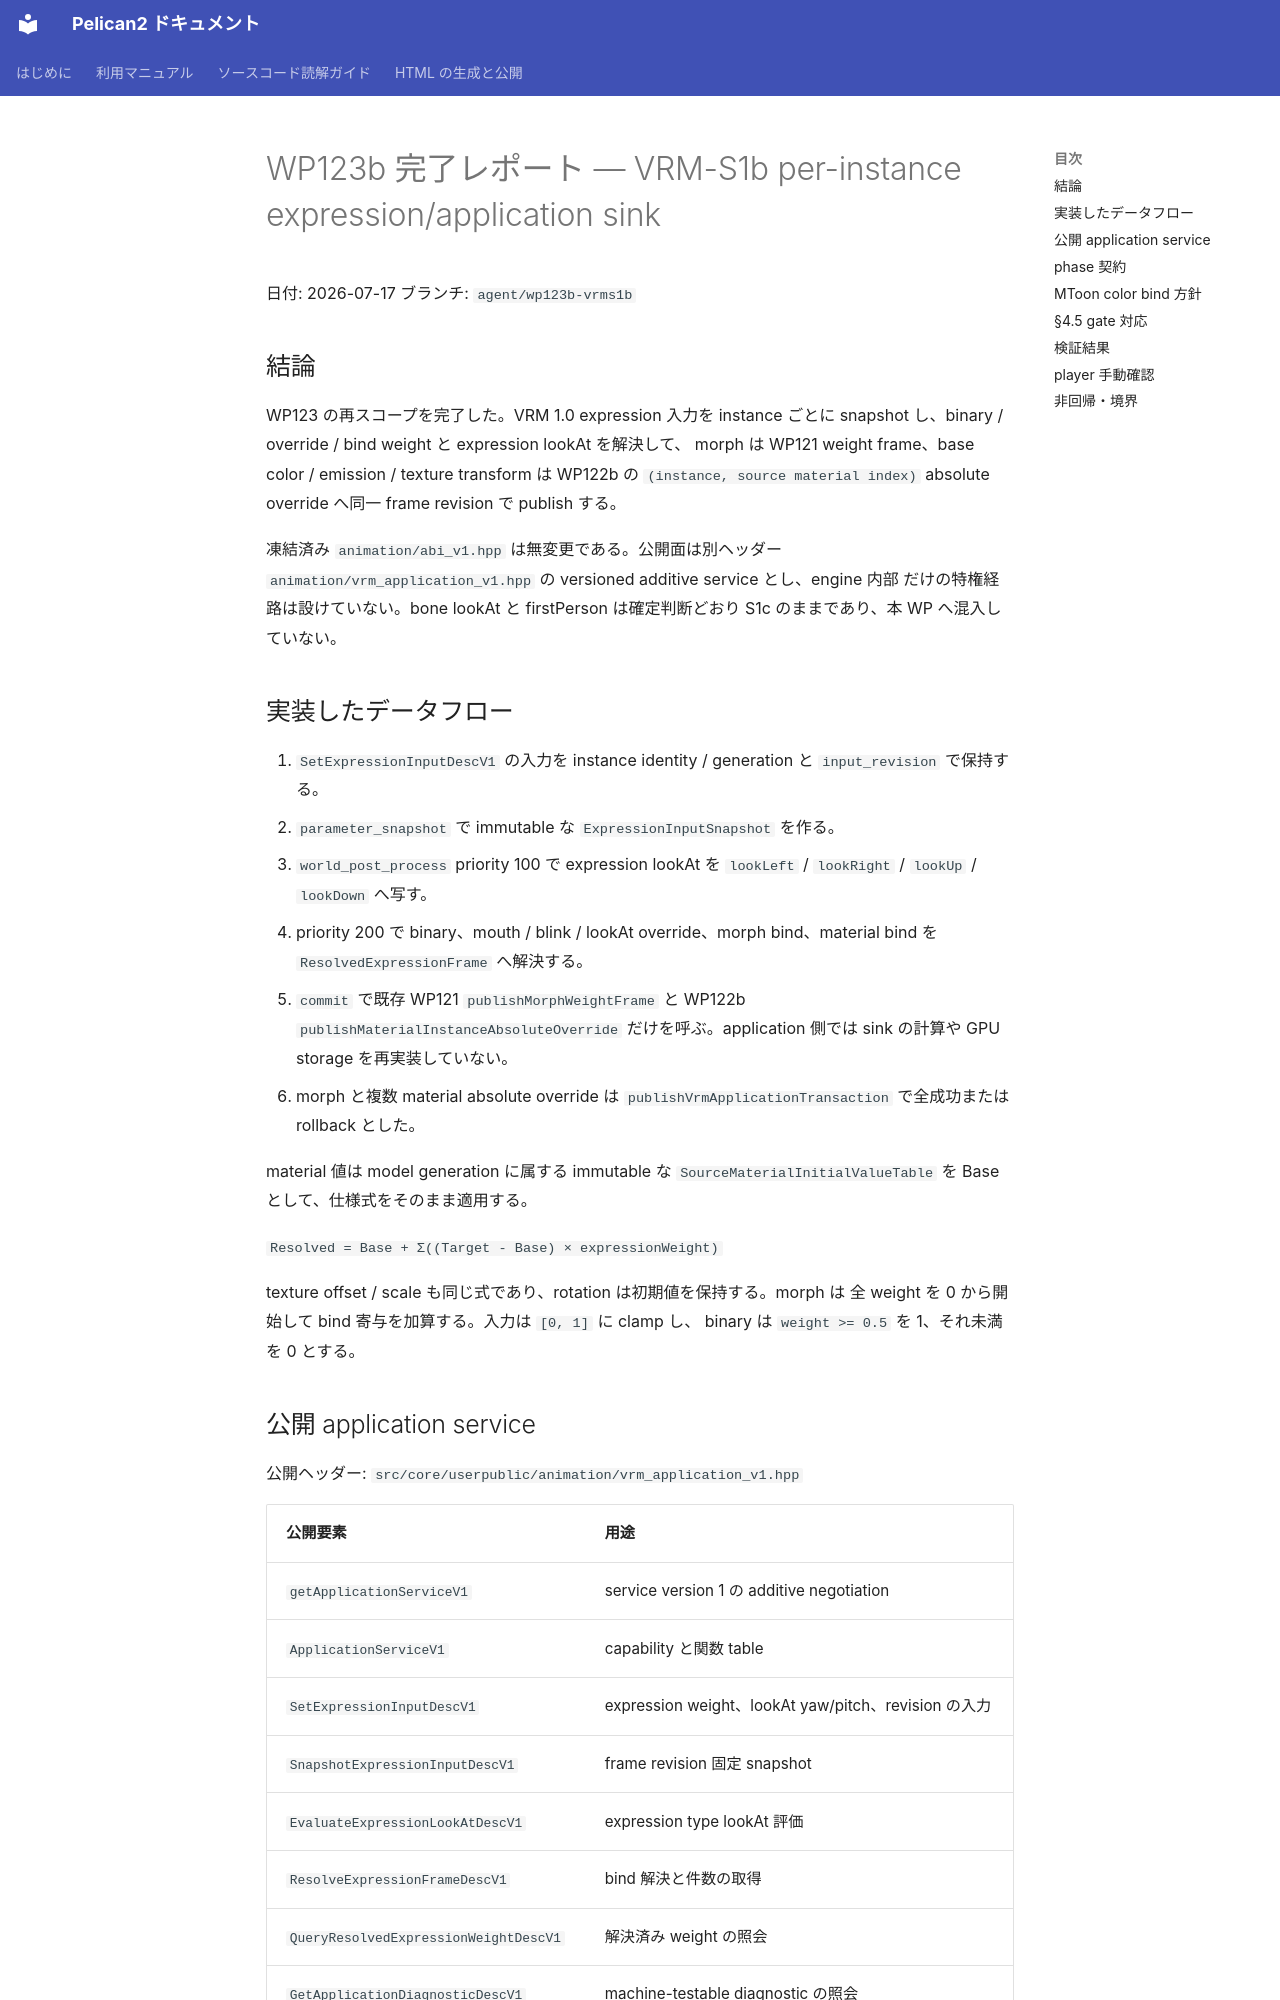

repository: pelican-games/peligraph · page: design_reviews/2026-07-17_wp123b_report.html · generator: mkdocs

# WP123b 完了レポート — VRM-S1b per-instance expression/application sink

日付: 2026-07-17
ブランチ: `agent/wp123b-vrms1b`

## 結論

WP123 の再スコープを完了した。VRM 1.0 expression 入力を instance ごとに
snapshot し、binary / override / bind weight と expression lookAt を解決して、
morph は WP121 weight frame、base color / emission / texture transform は WP122b
の `(instance, source material index)` absolute override へ同一 frame revision で
publish する。

凍結済み `animation/abi_v1.hpp` は無変更である。公開面は別ヘッダー
`animation/vrm_application_v1.hpp` の versioned additive service とし、engine 内部
だけの特権経路は設けていない。bone lookAt と firstPerson は確定判断どおり S1c
のままであり、本 WP へ混入していない。

## 実装したデータフロー

1. `SetExpressionInputDescV1` の入力を instance identity / generation と
   `input_revision` で保持する。
2. `parameter_snapshot` で immutable な `ExpressionInputSnapshot` を作る。
3. `world_post_process` priority 100 で expression lookAt を `lookLeft` /
   `lookRight` / `lookUp` / `lookDown` へ写す。
4. priority 200 で binary、mouth / blink / lookAt override、morph bind、material
   bind を `ResolvedExpressionFrame` へ解決する。
5. `commit` で既存 WP121 `publishMorphWeightFrame` と WP122b
   `publishMaterialInstanceAbsoluteOverride` だけを呼ぶ。application 側では sink
   の計算や GPU storage を再実装していない。
6. morph と複数 material absolute override は
   `publishVrmApplicationTransaction` で全成功または rollback とした。

material 値は model generation に属する immutable な
`SourceMaterialInitialValueTable` を Base として、仕様式をそのまま適用する。

`Resolved = Base + Σ((Target - Base) × expressionWeight)`

texture offset / scale も同じ式であり、rotation は初期値を保持する。morph は
全 weight を 0 から開始して bind 寄与を加算する。入力は `[0, 1]` に clamp し、
binary は `weight >= 0.5` を 1、それ未満を 0 とする。
